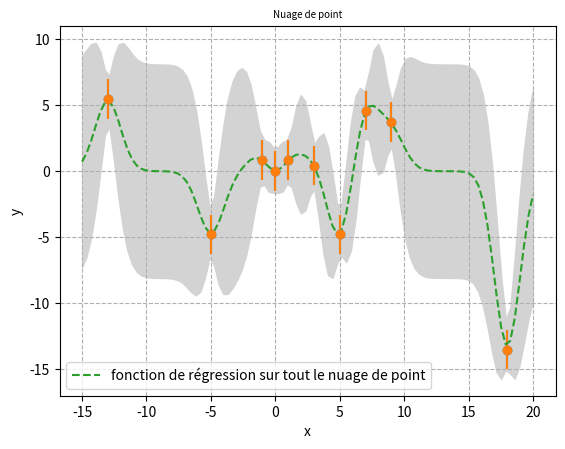

Generate this figure with matplotlib:
from numpy.linalg import inv

import matplotlib.pyplot as plt
import numpy as np

X = np.array([1., 0., 5., -1., 7.,-5.,18.,3.,-13., 9.])

Y = X * np.sin(X)

X = X[:,np.newaxis]  #transformer X en colonne


              #Exemple avec des données 1D

sigma_n = 1.5

plt.grid(True,linestyle='--')

plt.errorbar(X, Y, yerr=sigma_n, fmt='o')

plt.title('Nuage de point', fontsize=7)

plt.xlabel('x')
plt.ylabel('y')

#plt.savefig('gaussian_processes_1d_fig_01.png', bbox_inches='tight')

             #Calculer la matrice de covariance K
sigma_f = 10.0

l = 1.0

X_dim1 = X.shape[0] #dim de X

D = np.zeros((X_dim1,X_dim1)) #matrice nulle 6x6 

K = np.zeros((X_dim1,X_dim1)) #matrice nulle 6x6 


D = X - X.T # X-X'

K = sigma_f**2*np.exp((-D*D)/(2.0*l**2)) #matrice de covariance

np.fill_diagonal(K, K.diagonal() +sigma_n**2 )

             #Faire une prediction en 1 point donnée
x_new = 2.0 # 2.5

D_new = np.zeros((X_dim1))

K_new = np.zeros((X_dim1))

D_new = X - x_new

K_new = sigma_f**2*np.exp((-D_new*D_new)/(2.0*l**2))

K_inv = inv(K)

m1 = np.dot(K_new[:,0],K_inv)

y_predict = np.dot(m1,Y)

print(y_predict)

             #Faire une prediction sur tout le graphe
X_new = np.linspace(-15,20,100)

Y_predict = []

Y_VAR_predict = []

plt.errorbar(X, Y, yerr=sigma_n, fmt='o') #Vrai graphe
#graphe de prediction
for x_new in X_new:

    D_new = np.zeros((X_dim1))

    K_new = np.zeros((X_dim1))

    D_new = X - x_new

    K_new = sigma_f**2*np.exp((-D_new*D_new)/(2.0*l**2))

    m1 = np.dot(K_new[:,0],K_inv)

    y_predict = np.dot(m1,Y)

    Y_predict.append(y_predict)

    y_var_predict = K[0,0] - K_new[:,0].dot(K_inv.dot(np.transpose(K_new[:,0])))

    Y_VAR_predict.append(y_var_predict)

plt.plot(X_new,Y_predict,'--',label='fonction de régression sur tout le nuage de point')

plt.legend()

plt.savefig('gaussian_processes_1d_fig_02.png', bbox_inches='tight')

                #Tracer la variance
plt.fill_between(X_new, [i-0.8*np.sqrt(Y_VAR_predict[idx]) for idx,i in enumerate(Y_predict)], 
[i+0.8*np.sqrt(Y_VAR_predict[idx]) for idx,i in enumerate(Y_predict)],color='#D3D3D3')

plt.savefig('gaussian_processes_1d_fig_03.png', bbox_inches='tight')